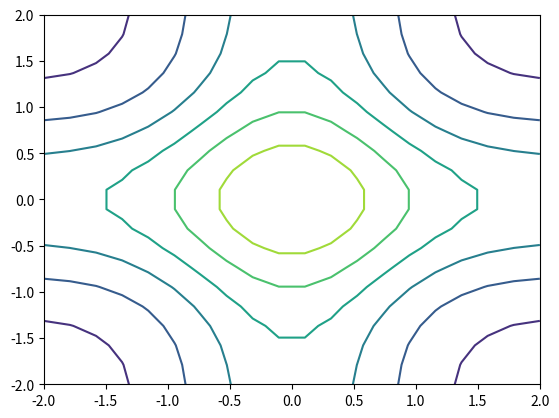
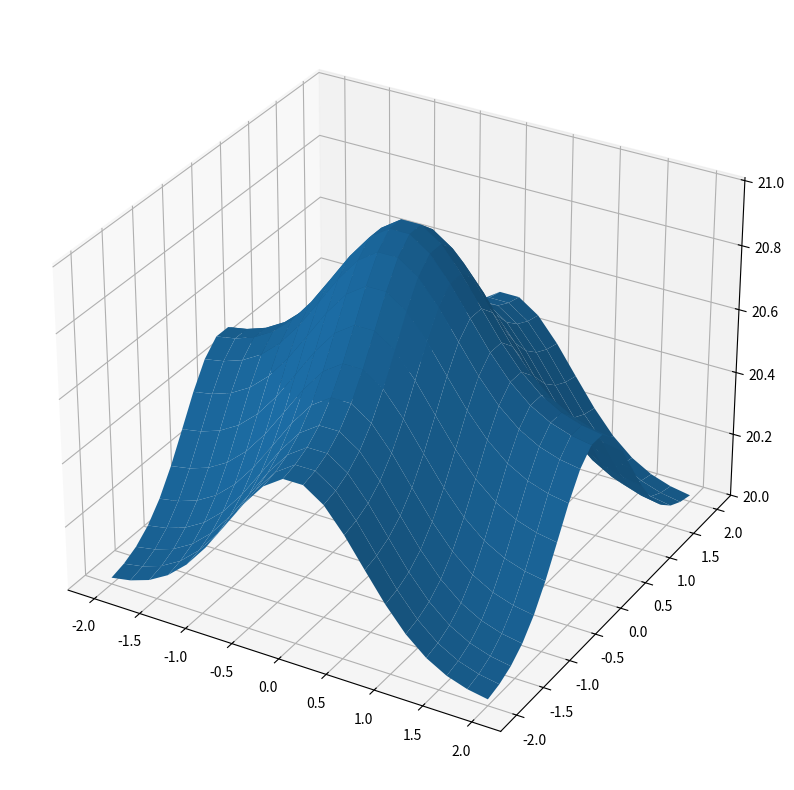

Generate these figures, in order, with matplotlib: (Note: this script raises an exception after producing the figures.)
import numpy as np
import matplotlib.pyplot as plt
from mpl_toolkits.mplot3d import Axes3D

# Create a scalar field
def T(x,y,z):
    return 20 + 0.5*np.exp(-x**2) + 0.5*np.exp(-y**2)

# Create a grid of points in the x-y plane
x = np.linspace(-2,2,20)
y = np.linspace(-2,2,20)

# Create a meshgrid
X,Y = np.meshgrid(x,y)

# Evaluate the scalar field at the grid points
T = T(X,Y,0)

# Create a contour plot
plt.contour(X,Y,T)
plt.show()

# Create a 3D plot of the scalar field
fig = plt.figure(figsize=(10,10))
ax = fig.add_subplot(111, projection='3d')
ax.plot_surface(X,Y,T)

# Calculate the gradient of the scalar field
Tgrad = np.gradient(T)

# Plot the gradient
plt.quiver(X,Y,Tgrad[0],Tgrad[1],color='b')
plt.show()

# Create a 3D plot of the size of the gradient

# Calculate the magnitude of the gradient
Tgradmag = np.sqrt(Tgrad[0]**2 + Tgrad[1]**2)

# Plot the magnitude of the gradient
fig = plt.figure(figsize=(10,10))
ax = fig.add_subplot(111, projection='3d')
ax.plot_surface(X,Y,Tgradmag)

# create a contour plot of the magnitude of the gradient
plt.contour(X,Y,Tgradmag)

# Create a vector field

# Create a grid of points in the x-y plane
x = np.linspace(-2,2,20)
y = np.linspace(-2,2,20)

# Create a meshgrid
X,Y = np.meshgrid(x,y,indexing = 'ij', sparse = False)

# Create a vector field
def F(x,y):
    return np.array([np.cos(x + 2*y),np.sin(x - 2*y)])

# Evaluate the vector field at the grid points
F = F(X,Y)

# Plot the vector field
plt.quiver(X,Y,F[0],F[1], color='b', scale=50)


# Calculate the divergence of the vector field
def divergence(f,h):
    """
    div(F) = dFx/dx + dFy/dy + ...
    g = np.gradient(Fx,dx, axis=1)+ np.gradient(Fy,dy, axis=0) #2D
    g = np.gradient(Fx,dx, axis=2)+ np.gradient(Fy,dy, axis=1) +np.gradient(Fz,dz,axis=0) #3D
    """
    num_dims = len(f)
    #print(h[0],h[1])
    #print(f[0][0])
    #print(f[1][0])
    return np.ufunc.reduce(np.add, [np.gradient(f[i], h[i], axis=i) for i in range(num_dims)])

# Calculate the grid spacing
dx = x[1]-x[0]
dy = y[1]-y[0]

# Calculate the divergence
Fdiv = divergence(F,[dx,dy])

# Plot the divergence
plt.contour(X,Y,Fdiv)


# Let's compare the numerical divergence to the analytical divergence

def divF_theory(x,y):
    return -np.sin(x+2*y) - 2*np.cos(x-2*y)

divFT = divF_theory(X,Y)

# Plot the divergence
fig, ax = plt.subplots(1,2,figsize=(10,5))
ax[0].contour(X,Y,Fdiv)
ax[0].quiver(X,Y,F[0],F[1])
ax[0].set_title('numerical')

ax[1].contour(X,Y,divFT)
ax[1].quiver(X,Y,F[0],F[1])
ax[1].set_title('analytical')


# Here is an alternate way to plot the divergence

rows = 1
cols = 2
#plt.clf()
plt.figure(figsize=(cols*6.5,rows*6.5))
plt.minorticks_on()

ax = plt.subplot(rows,cols,1,aspect='equal',title='div numerical')
im = plt.pcolormesh(X, Y, Fdiv, shading='nearest')
plt.quiver(X,Y,F[0],F[1])
divider = make_axes_locatable(ax)
cax = divider.append_axes("right", size="5%", pad=0.05)
cbar = plt.colorbar(im, cax = cax,format='%.1f')

ax = plt.subplot(rows,cols,2,aspect='equal',title='div analytical')
im = plt.pcolormesh(X, Y, divFT, shading='nearest')
plt.quiver(X,Y,F[0],F[1])
divider = make_axes_locatable(ax)
cax = divider.append_axes("right", size="5%", pad=0.05)
cbar = plt.colorbar(im, cax = cax,format='%.1f')

plt.tight_layout()
plt.show()





